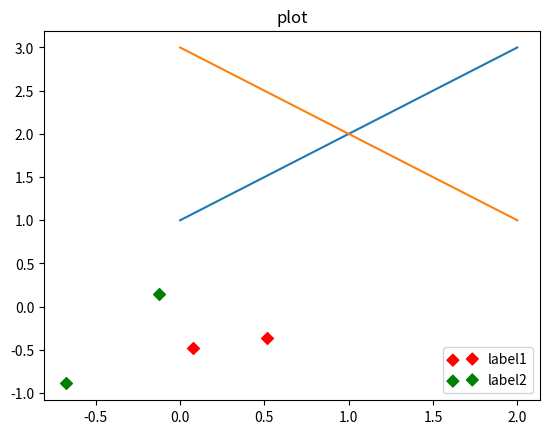

Write the Python code that produced this figure.
import matplotlib.pyplot as plt
import numpy as np
x = np.random.uniform(-1, 1, 4)
y = np.random.uniform(-1, 1, 4)
p1,= plt.plot([1,2,3])
p2,= plt.plot([3,2,1])
l1 = plt.legend([p2, p1], ["line 2", "line 1"], loc='upper left')
p3=plt.scatter(x[0:2],y[0:2],marker='D',c='r')
p4=plt.scatter(x[2:],y[2:],marker='D',c='g')
plt.legend([p3,p4],['label1','label2'],loc='lower right',scatterpoints=2)
plt.title('plot')